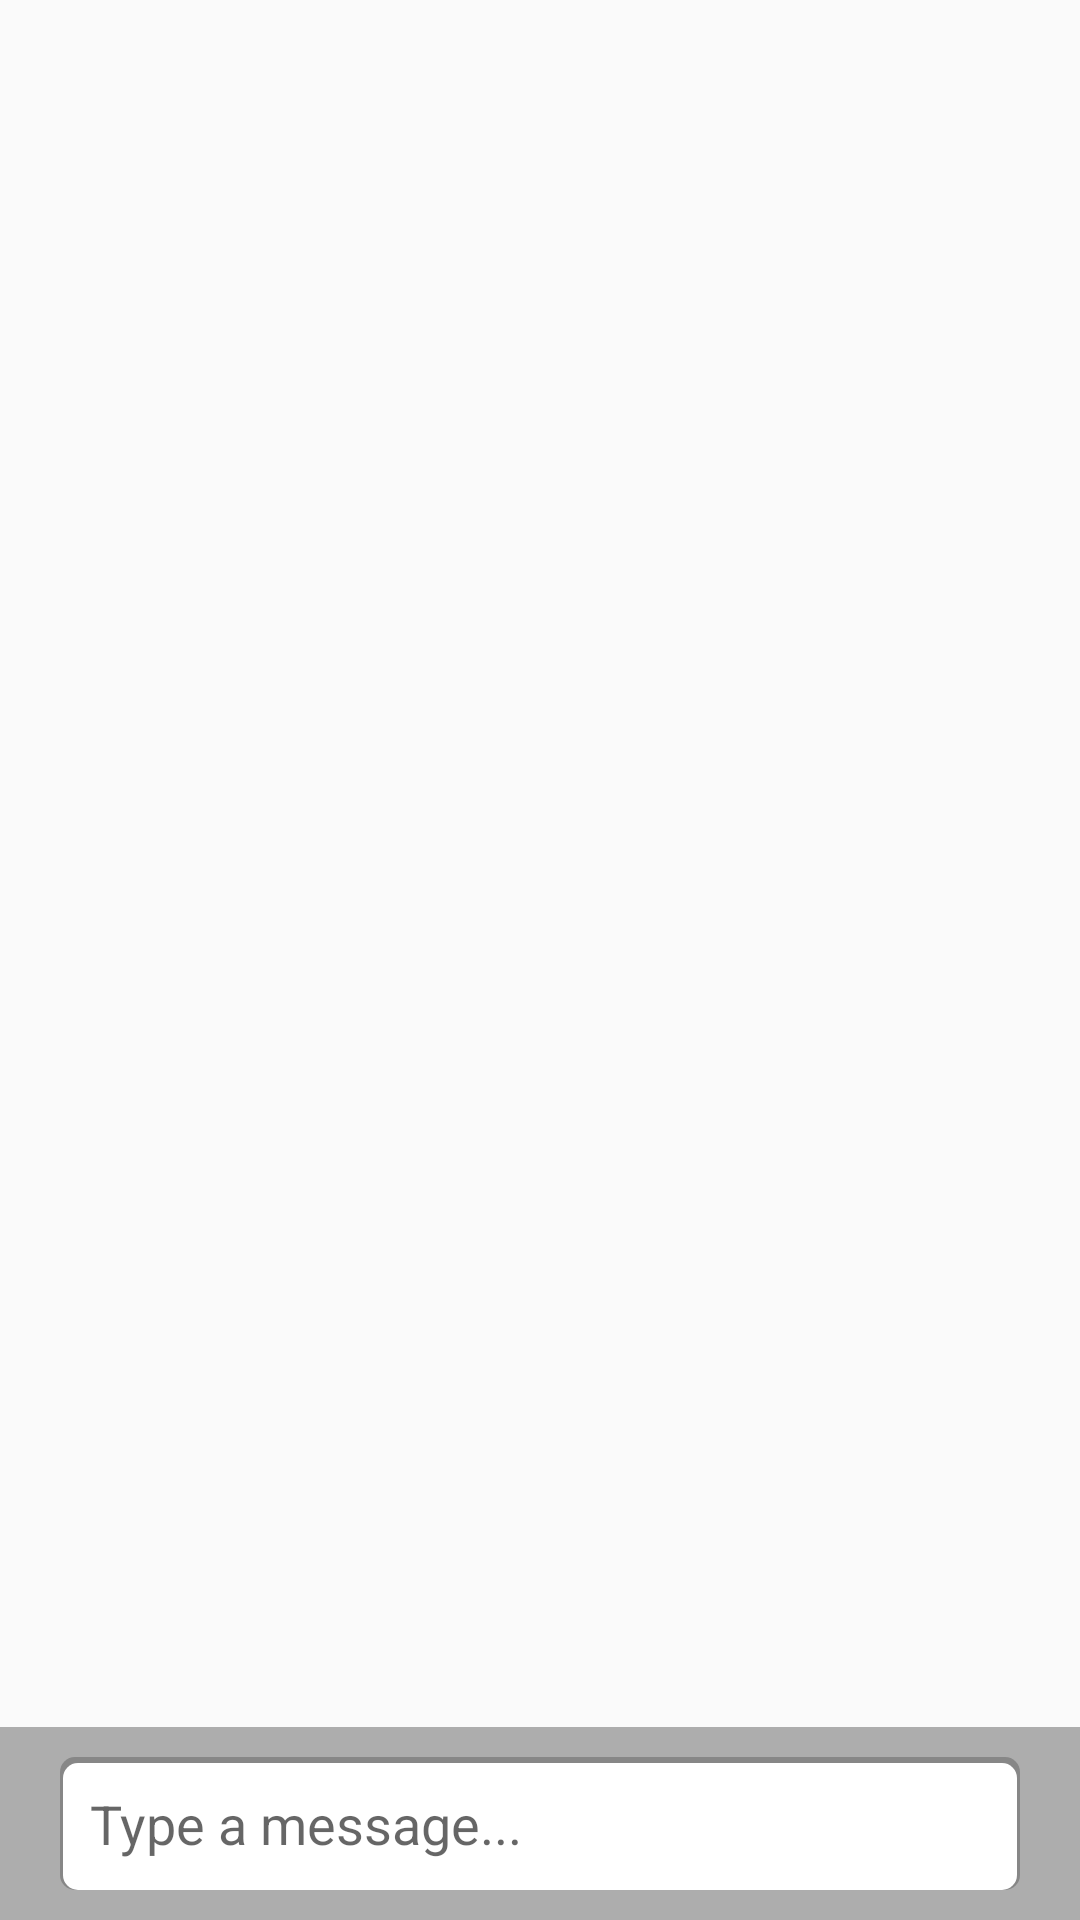

Layout XML and referenced resources for this Android screen:
<!-- AndroidManifest.xml: application theme Theme.ElimishaMkulima -->
<!-- res/layout/activity_messages.xml -->
<?xml version="1.0" encoding="utf-8"?>
<RelativeLayout xmlns:android="http://schemas.android.com/apk/res/android"
    xmlns:app="http://schemas.android.com/apk/res-auto"
    xmlns:tools="http://schemas.android.com/tools"
    android:layout_width="match_parent"
    android:layout_height="match_parent"
    tools:context=".dashboard.MessagesActivity">


    <androidx.recyclerview.widget.RecyclerView
        android:id="@+id/messageRecyclerView"
        android:layout_width="match_parent"
        android:layout_height="wrap_content"
        android:layout_above="@id/linearLayout"
        android:layout_marginTop="5dp"
        android:layout_marginBottom="-5dp"
        android:padding="10dp"
        tools:listitem="@layout/message_row" />

    <LinearLayout
        android:id="@+id/linearLayout"
        android:layout_width="match_parent"
        android:layout_height="wrap_content"
        android:layout_alignParentBottom="true"
        android:background="#adadad"
        android:orientation="horizontal"
        android:paddingHorizontal="10dp">

        <EditText
            android:id="@+id/messageEditText"
            android:layout_width="0dp"
            android:layout_height="wrap_content"
            android:layout_gravity="center"
            android:layout_margin="10dp"
            android:layout_weight="1"
            android:background="@drawable/edit_text_shadow"
            android:hint="Type a message..."
            android:inputType="text"
            android:padding="10dp" />

        <ImageView
            android:id="@+id/sendButton"
            android:layout_width="wrap_content"
            android:layout_height="wrap_content"
            android:layout_gravity="center"
            android:enabled="false"
            android:src="@drawable/baseline_send_24" />

    </LinearLayout>


</RelativeLayout>
<!-- res/layout/message_row.xml (included above) -->
<?xml version="1.0" encoding="utf-8"?>

<androidx.constraintlayout.widget.ConstraintLayout xmlns:android="http://schemas.android.com/apk/res/android"
    xmlns:app="http://schemas.android.com/apk/res-auto"
    xmlns:tools="http://schemas.android.com/tools"
    android:layout_width="match_parent"
    android:layout_height="wrap_content"
    android:padding="10dp"
    android:layout_margin="10dp">

    <TextView
        android:id="@+id/messageTextView"
        android:layout_width="wrap_content"
        android:layout_height="wrap_content"
        android:layout_marginStart="8dp"
        android:padding="10dp"
        android:textAppearance="@style/TextAppearance.AppCompat.Medium"
        app:layout_constraintStart_toEndOf="@id/messengerImageView"
        app:layout_constraintTop_toTopOf="@+id/messengerImageView"
        tools:text="This is a message" />

    <TextView
        android:id="@+id/messengerTextView"
        android:layout_width="wrap_content"
        android:layout_height="wrap_content"
        android:textAppearance="?android:attr/textAppearanceSmall"
        app:layout_constraintEnd_toStartOf="@+id/textViewTimeDate"
        app:layout_constraintStart_toStartOf="@id/messageTextView"
        app:layout_constraintTop_toBottomOf="@id/messageTextView"
        tools:text="John Doe" />

    <com.google.android.material.imageview.ShapeableImageView
        android:id="@+id/messengerImageView"
        android:layout_width="36dp"
        android:layout_height="36dp"
        android:src="@drawable/baseline_account_circle_24"
        app:layout_constraintStart_toStartOf="parent"
        app:layout_constraintTop_toTopOf="parent" />

    <TextView
        android:id="@+id/textViewTimeDate"
        android:layout_width="wrap_content"
        android:layout_height="wrap_content"
        android:layout_marginTop="5dp"
        android:textAlignment="textEnd"
        android:textSize="10sp"
        app:layout_constraintEnd_toEndOf="parent"
        app:layout_constraintStart_toEndOf="@+id/messengerTextView"
        app:layout_constraintTop_toTopOf="@+id/messengerTextView"
        tools:text="18/09/2021 at 06:53AM" />

</androidx.constraintlayout.widget.ConstraintLayout>
<!-- resources referenced by this layout -->
<resources>
  <!-- drawable edit_text_shadow (drawable) -->
  <?xml version="1.0" encoding="utf-8"?>
  
  <layer-list xmlns:android="http://schemas.android.com/apk/res/android">
      <item>
          <shape>
              <corners android:radius="5dp" />
              <solid android:color="#878787" />
          </shape>
      </item>
  
      <item
          android:left="1dp"
          android:right="1dp"
          android:top="2dp">
          <shape>
              <corners android:radius="5dp" />
              <solid android:color="#FFFFFF" />
          </shape>
      </item>
  </layer-list>
  <style name="Theme.ElimishaMkulima" parent="Theme.AppCompat.DayNight.NoActionBar">
          
          <item name="colorPrimary">@color/viridian</item>
          <item name="colorPrimaryVariant">@color/blue_green</item>
          <item name="colorOnPrimary">@color/white</item>
          
          <item name="colorSecondary">@color/bright_blue</item>
          <item name="colorSecondaryVariant">@color/teal_700</item>
          <item name="colorOnSecondary">@color/black</item>
          
          <item name="android:statusBarColor" tools:targetApi="l">?attr/colorPrimaryVariant</item>
          
      </style>
  <color name="viridian">#40826d</color>
  <color name="blue_green">#088f8f</color>
  <color name="white">#FFFFFFFF</color>
  <color name="bright_blue">#0096ff</color>
  <color name="teal_700">#FF018786</color>
  <color name="black">#FF000000</color>
</resources>
